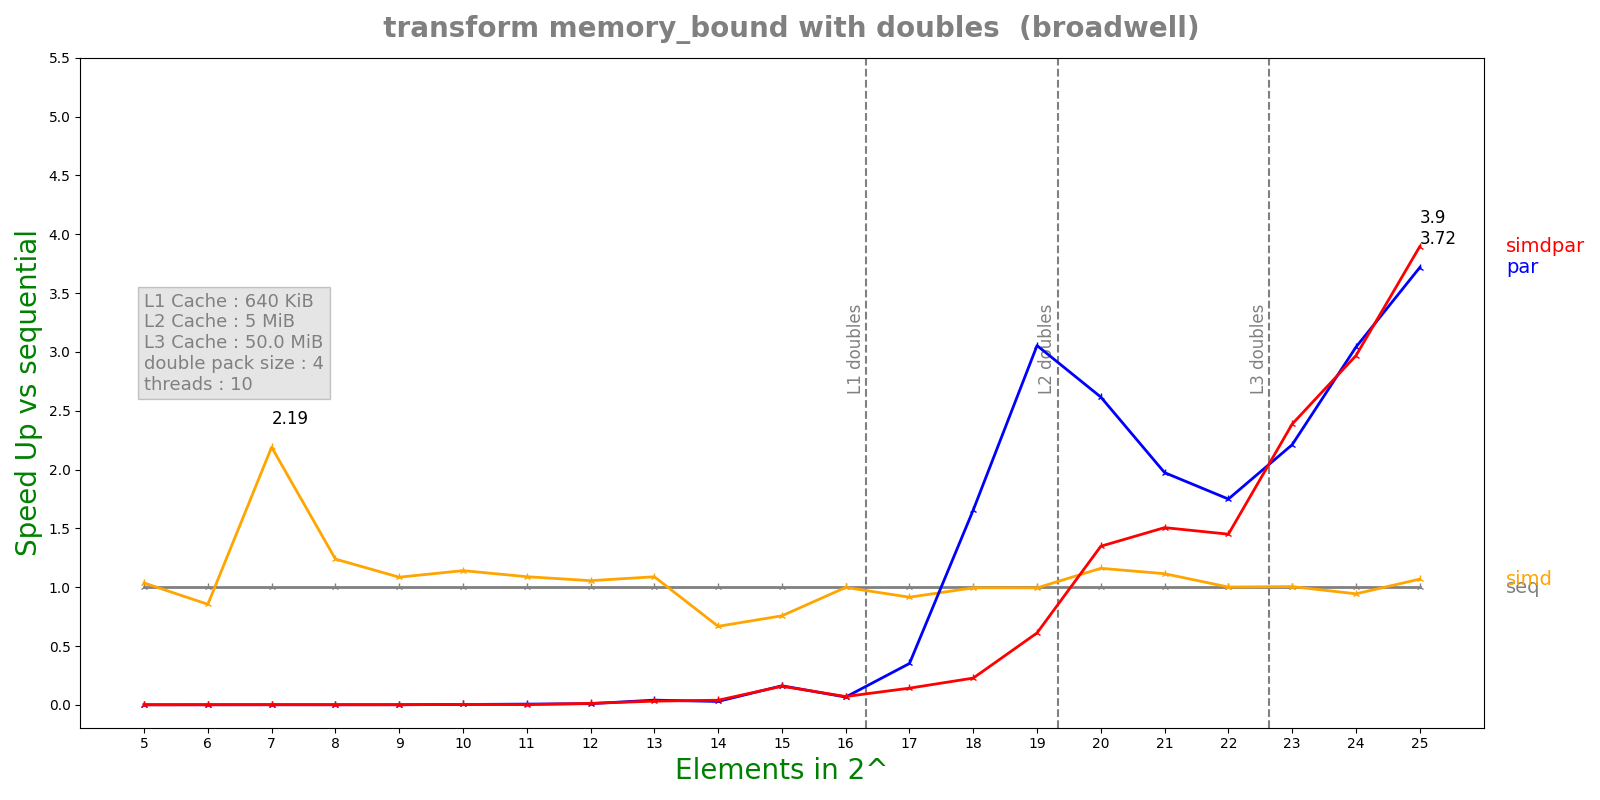

Source data for this figure (header and first rows):
n, lane, threads, seq, simd, par, simdpar
5, 4, 10, 1.0248e-07, 9.894e-08, 0.0003074, 0.0006429
6, 4, 10, 1.0876e-07, 1.2728e-07, 0.0002674, 0.0001407
7, 4, 10, 3.7804e-07, 1.7258e-07, 0.001011, 0.0002571
8, 4, 10, 2.7536e-07, 2.2224e-07, 0.0005523, 0.0003843
9, 4, 10, 4.4256e-07, 4.0788e-07, 0.0006037, 0.0005959
10, 4, 10, 8.49417e-07, 7.4456e-07, 0.0002817, 0.0002181
11, 4, 10, 1.65558e-06, 1.51996e-06, 0.000271, 0.0009296
12, 4, 10, 3.39458e-06, 3.21596e-06, 0.000347, 0.0002709
13, 4, 10, 7.24008e-06, 6.65068e-06, 0.0001815, 0.0002308
14, 4, 10, 1.4288e-05, 2.14032e-05, 0.0004959, 0.0003654
15, 4, 10, 3.05243e-05, 4.03402e-05, 0.0001885, 0.000193
16, 4, 10, 7.82443e-05, 7.84061e-05, 0.001184, 0.001109
17, 4, 10, 0.000148, 0.0001618, 0.0004211, 0.001044
18, 4, 10, 0.0003307, 0.0003324, 0.0001996, 0.001454
19, 4, 10, 0.000726, 0.0007303, 0.0002377, 0.001188
20, 4, 10, 0.002609, 0.002248, 0.0009972, 0.001935
21, 4, 10, 0.005664, 0.005082, 0.00287, 0.00376
22, 4, 10, 0.009079, 0.009067, 0.00519, 0.006258
23, 4, 10, 0.01941, 0.01931, 0.008777, 0.008132
24, 4, 10, 0.03849, 0.04078, 0.01266, 0.01296
25, 4, 10, 0.08199, 0.07673, 0.02206, 0.02105
